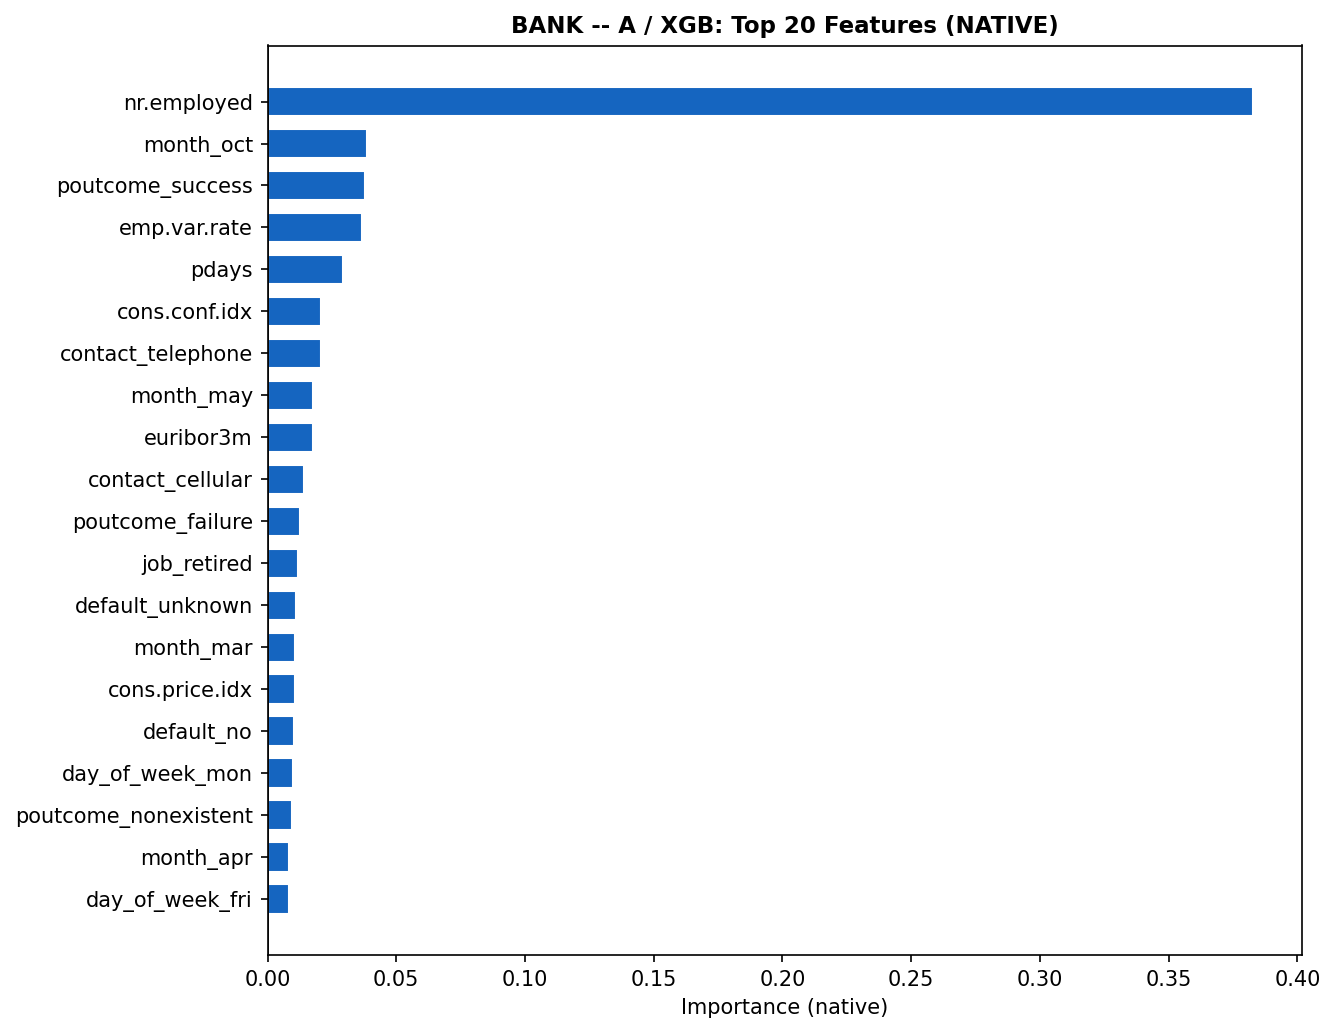

The table this chart was drawn from, first rows:
, importance
nr.employed, 0.3828
month_oct, 0.03864
poutcome_success, 0.03772
emp.var.rate, 0.03649
pdays, 0.02922
cons.conf.idx, 0.02094
contact_telephone, 0.02072
month_may, 0.0178
euribor3m, 0.01751
contact_cellular, 0.01409
poutcome_failure, 0.01242
job_retired, 0.01183
default_unknown, 0.01102
month_mar, 0.01079
cons.price.idx, 0.01073
default_no, 0.01042
day_of_week_mon, 0.00975
poutcome_nonexistent, 0.00941
month_apr, 0.008404
day_of_week_fri, 0.008374
month_nov, 0.008034
education_basic.9y, 0.007946
job_services, 0.007944
job_entrepreneur, 0.00793
job_technician, 0.007906
day_of_week_tue, 0.007872
campaign, 0.007732
loan_yes, 0.007522
month_jun, 0.007497
job_self-employed, 0.007495
job_unknown, 0.007493
job_blue-collar, 0.007462
age, 0.007398
month_jul, 0.007392
loan_no, 0.007271
education_unknown, 0.007191
day_of_week_thu, 0.007166
education_high.school, 0.007075
previous, 0.00704
day_of_week_wed, 0.006874
housing_unknown, 0.006841
job_management, 0.006825
month_aug, 0.006766
month_dec, 0.006765
education_basic.6y, 0.006723
education_professional.course, 0.006686
job_housemaid, 0.006602
education_university.degree, 0.006581
marital_divorced, 0.006507
job_student, 0.006481
marital_unknown, 0.006399
loan_unknown, 0.006392
education_basic.4y, 0.00635
marital_single, 0.006332
job_unemployed, 0.006126
month_sep, 0.006032
marital_married, 0.005914
housing_yes, 0.005882
job_admin., 0.005675
housing_no, 0.00565
... 2 more rows
